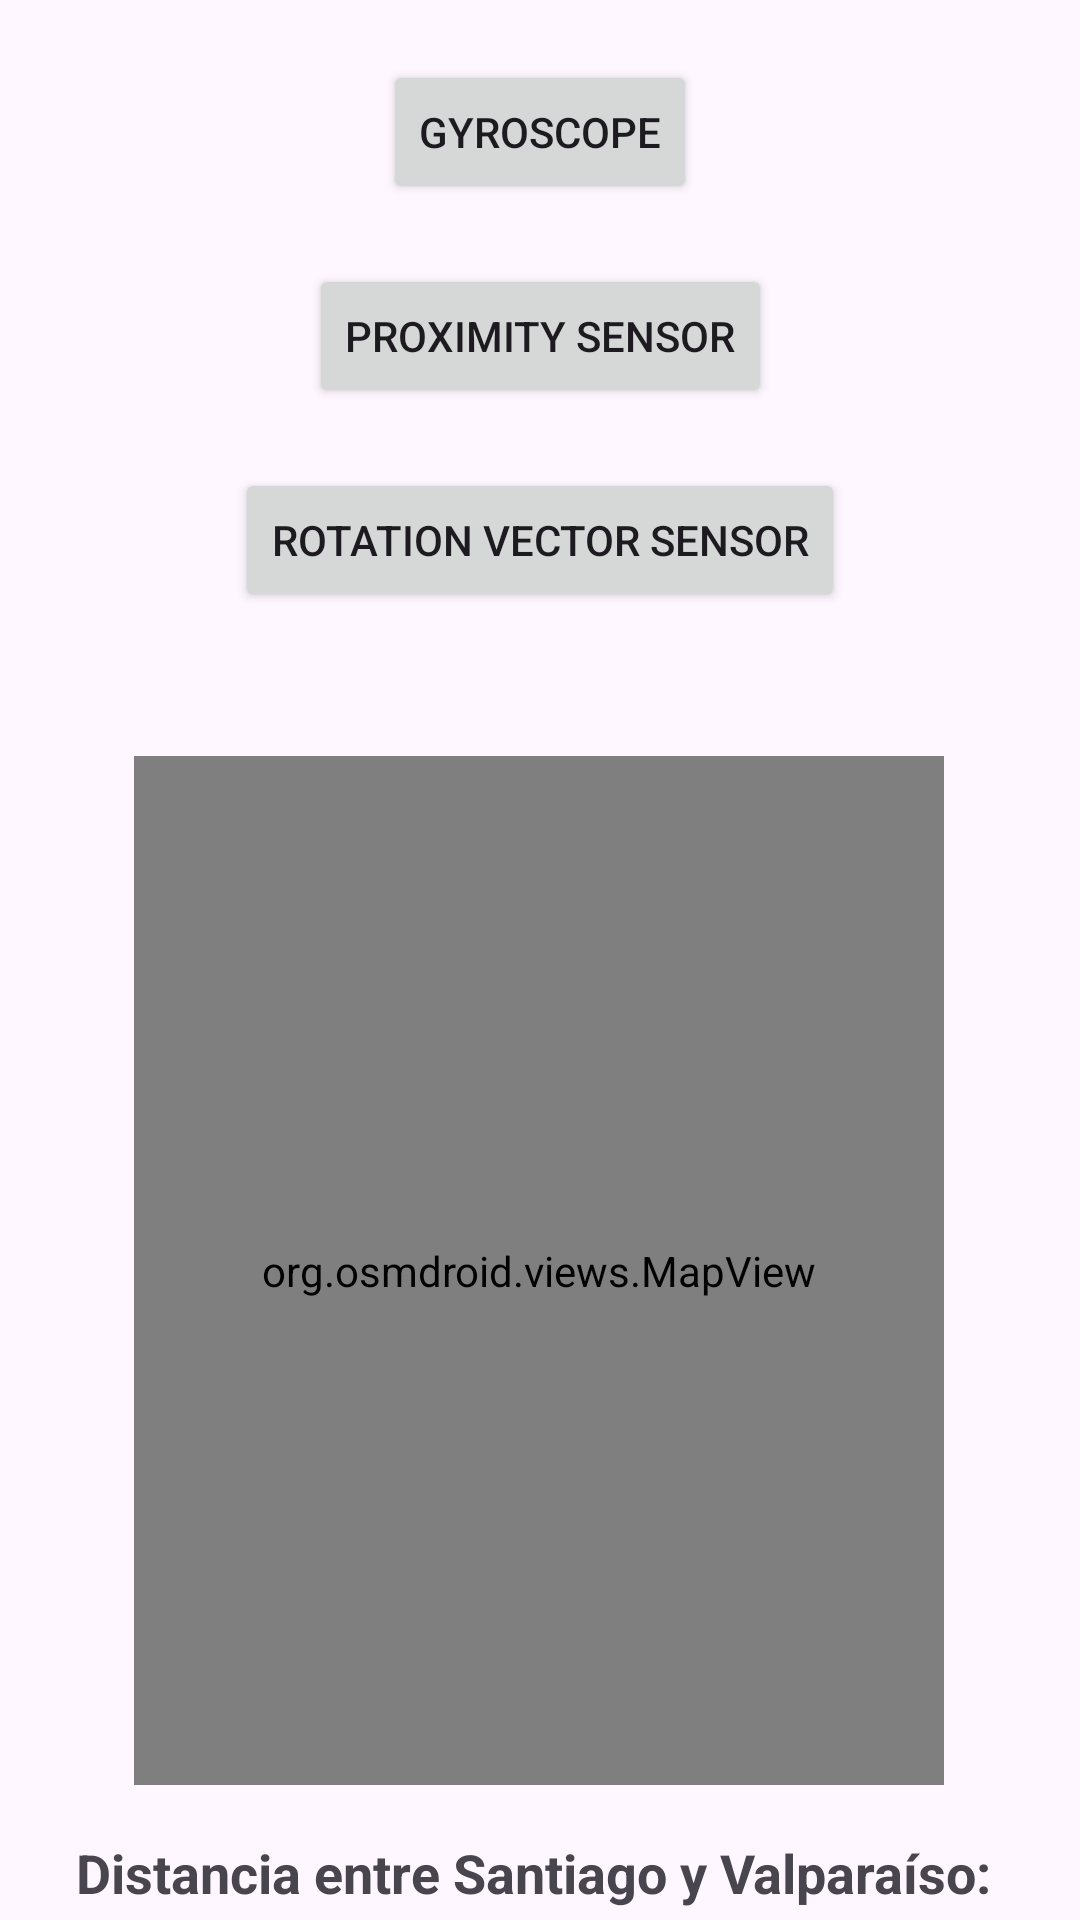

The Android layout XML behind this screen, and the referenced resources:
<!-- AndroidManifest.xml: application theme Theme.Mis_Plantitas_V002 -->
<!-- res/layout/activity_main.xml -->
<?xml version="1.0" encoding="utf-8"?>
<androidx.constraintlayout.widget.ConstraintLayout
    xmlns:android="http://schemas.android.com/apk/res/android"
    xmlns:app="http://schemas.android.com/apk/res-auto"
    xmlns:tools="http://schemas.android.com/tools"
    android:layout_width="match_parent"
    android:layout_height="match_parent"
    tools:context=".MainActivity">


    <org.osmdroid.views.MapView
        android:id="@+id/mapView"
        android:layout_width="270dp"
        android:layout_height="343dp"
        android:layout_marginTop="252dp"
        android:background="@color/black"
        app:layout_constraintEnd_toEndOf="parent"
        app:layout_constraintHorizontal_bias="0.496"
        app:layout_constraintStart_toStartOf="parent"
        app:layout_constraintTop_toTopOf="parent" />

    <TextView
        android:id="@+id/distanceTextView"
        android:layout_width="wrap_content"
        android:layout_height="wrap_content"
        android:layout_marginTop="596dp"
        android:padding="16dp"
        android:text="Distancia entre Santiago y Valparaíso: "
        android:textSize="18sp"
        android:textStyle="bold"
        app:layout_constraintEnd_toEndOf="parent"
        app:layout_constraintStart_toStartOf="parent"
        app:layout_constraintTop_toTopOf="parent" />

    <Button
        android:layout_width="wrap_content"
        android:layout_height="wrap_content"
        android:layout_marginTop="652dp"
        android:onClick="onClickVideo"
        android:text="Videos"
        app:layout_constraintEnd_toEndOf="parent"
        app:layout_constraintHorizontal_bias="0.492"
        app:layout_constraintStart_toStartOf="parent"
        app:layout_constraintTop_toTopOf="parent" />

    <Button
        android:id="@+id/button3"
        android:layout_width="wrap_content"
        android:layout_height="wrap_content"
        android:layout_below="@+id/button2"
        android:layout_alignParentStart="true"
        android:layout_alignParentLeft="true"
        android:layout_alignParentEnd="true"
        android:layout_alignParentRight="true"
        android:layout_marginTop="20dp"
        android:onClick="openRotationVector"
        android:text="Rotation Vector Sensor"
        app:layout_constraintEnd_toEndOf="parent"
        app:layout_constraintStart_toStartOf="parent"
        app:layout_constraintTop_toBottomOf="@+id/button" />

    <Button
        android:id="@+id/button2"
        android:layout_width="wrap_content"
        android:layout_height="wrap_content"
        android:layout_below="@+id/button"
        android:layout_alignParentStart="true"
        android:layout_alignParentLeft="true"
        android:layout_alignParentEnd="true"
        android:layout_alignParentRight="true"
        android:layout_marginTop="20dp"
        android:onClick="openGyroscope"
        android:text="Gyroscope"
        app:layout_constraintEnd_toEndOf="parent"
        app:layout_constraintStart_toStartOf="parent"
        app:layout_constraintTop_toTopOf="parent" />

    <Button
        android:id="@+id/button"
        android:layout_width="wrap_content"
        android:layout_height="wrap_content"
        android:layout_alignParentStart="true"
        android:layout_alignParentLeft="true"
        android:layout_alignParentTop="true"
        android:layout_alignParentEnd="true"
        android:layout_alignParentRight="true"
        android:layout_marginTop="20dp"
        android:onClick="openProximity"
        android:text="Proximity Sensor"
        app:layout_constraintEnd_toEndOf="parent"
        app:layout_constraintStart_toStartOf="parent"
        app:layout_constraintTop_toBottomOf="@+id/button2" />

</androidx.constraintlayout.widget.ConstraintLayout>
<!-- resources referenced by this layout -->
<resources>
  <style name="Theme.Mis_Plantitas_V002" parent="Base.Theme.Mis_Plantitas_V002" />
  <style name="Base.Theme.Mis_Plantitas_V002" parent="Theme.Material3.DayNight.NoActionBar">
          
          
      </style>
  <!-- not gathered from this repository: default colours our renderer supplied (Android Studio template values) -->
  <color name="black">#FF000000</color>
</resources>
